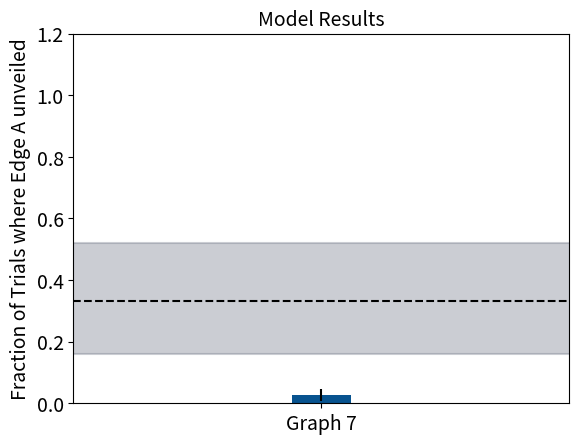

This figure's Python source:

import sys, os
import numpy as np
import scipy.stats as stats
import matplotlib.pyplot as plt

from networkx import Graph, spring_layout, draw_networkx, draw_networkx_edge_labels, get_edge_attributes


# Comments:
# 0. Theory in: https://github.com/tomov/chunking/blob/28aefc5ff5066fb0c9b626d0bbfee35b6bd8fdbf/math/chunking.pdf
# 1. Don't think re-using buckets allowed for MHwG (not that the difference is huge I think): http://www.stat.columbia.edu/npbayes/papers/neal_sampling.pdf
# 2a. Given partially observed data, do we ever observe "not an edge"? Or observation always positive? Are nodes always observed?
### Ans: We do, otherwise the trivial flat hierarchy always dominates. Not quite realistic for human behaviour though.
# 2b. Should online updating be done edge by edge?
### Ans: Shouldn't matter if no rejuvenation.
# 3. When rejuvenating, how to/should we update weights?
### Ans: After running MHwG, sample from rejuvenated particles using weights as multinomial dist, then set new weights to 1/NP.
# 4. Eq. (9) which way to calculate log P(H|D) -- update weights or recalculate whole posterior?
### Ans: For online, both should be equivalent if not rejuvenating. Full posterior safer. Use full posterior for offline sampling.


class Data:
    """ Defines a low-level graph G = (V, E). """

    def __init__(self, fname, fully_observed=True):
        """ Creates representations for data depending on level of observation. """
        if fully_observed:
            self.load_full_graph(fname)
        else:
            self.load_partial_graph(fname)

    def load_full_graph(self, fname):
        """ Creates adjacency matrix graph representation. """
        with open(fname) as f:
            self.name = f.readline().rstrip('\n')
            self.N, self.M, self.UK = list(map(int, f.readline().split()))
            self.M += self.UK
            self.graph = [[0 for ny in range(self.N)] for nx in range(self.N)]
            self.E = []
            for m in range(self.M):
                u, v = list(map(int, f.readline().split()))
                self.graph[u-1][v-1] = 1
                self.graph[v-1][u-1] = 1
                self.E.append((u, v))
        f.close()

    def load_partial_graph(self, fname):
        """ Creates adjacency matrix graph representation and notes candidate edges to unveil. """
        with open(fname) as f:
            self.name = f.readline().rstrip('\n')
            self.N, self.M, n_unknown = list(map(int, f.readline().split()))
            self.graph = [[0 for ny in range(self.N)] for nx in range(self.N)]
            self.E = []
            self.NE = []
            self.UK = []
            for m in range(self.M):
                u, v = list(map(int, f.readline().split()))
                self.graph[u-1][v-1] = 1
                self.graph[v-1][u-1] = 1
                self.E.append((u, v))
            for k in range(n_unknown):
                u, v = list(map(int, f.readline().split()))
                self.graph[u-1][v-1] = -1
                self.graph[v-1][u-1] = -1
                self.UK.append((u, v))
            for i in range(self.N):
                for j in range(i - 1):
                    if self.graph[i][j] == 0:
                        self.NE.append((i+1, j+1))
        f.close()


class HierarchyModel:
    """ Creates a hierarchy H = (G, c, p, q) and performs inference. """

    def __init__(self, D, h):
        """ Creates hierarchy representation. """
        self.alpha = h['alpha']
        self.p = stats.beta.rvs(a=1, b=1)
        self.q = stats.beta.rvs(a=1, b=1)
        self.D = D

        # Create cluster assignment using Chinese Restaurant Process.
        self.c = np.array([1])
        self.cnt = np.array([1])
        for i in range(1, self.D.N):
            probs = np.concatenate((self.cnt, np.array([self.alpha])), axis=0) / (sum(self.cnt) + self.alpha)
            c_i = np.where(np.random.multinomial(1, probs) == 1)[0][0]
            self.c = np.append(self.c, c_i + 1)
            if c_i + 1 > len(self.cnt):
                self.cnt = np.append(self.cnt, 1)
            else:
                self.cnt[c_i] += 1
        self.nclusters = len(self.cnt)

    def log_prior(self):
        """ Computes log P(H) = log P(c) + log P(p) + log P(q). """
        logp = 0
        curr = np.zeros(self.nclusters)
        curr[self.c[0]-1] = 1
        for i in range(1, self.D.N):
            c_i = self.c[i]
            if curr[c_i-1] == 0:
                logp += np.log(self.alpha) - np.log(sum(curr) + self.alpha)
            else:
                logp += np.log(curr[c_i-1]) - np.log(sum(curr) + self.alpha)
            curr[c_i-1] += 1
        assert(np.array_equal(curr, self.cnt))

        return logp + stats.beta.logpdf(self.p, a=1, b=1) + stats.beta.logpdf(self.q, a=1, b=1)

    def log_likelihood(self):
        """ Computes log P(D|H) = P(E|c, p, q). """
        graph = np.array(self.D.graph)
        not_same_cluster = np.apply_along_axis(lambda e: self.c[e[0]] == self.c[e[1]], 0, np.indices(graph.shape))
        pqs = np.full(graph.shape, self.p) * np.maximum(not_same_cluster, self.q)
        temp1 = graph - 1
        temp2 = np.log(temp1 * 2 * pqs + pqs + temp1 * -1)
        return np.sum(np.triu(temp2, k=1))

    def log_posterior(self, inference_type='offline'):
        """ Computes log P(H|D) = log P(D|H) + log P(H). """
        if inference_type == 'offline':
            return self.log_prior() + self.log_likelihood()
        return self.observed_log_posterior()

    def update_cluster(self, n, newc):
        """ Updates cluster of node n to newc. """
        if newc == self.c[n]:
            return
        self.cnt[self.c[n]-1] -= 1
        self.c[n] = newc
        if newc > self.nclusters:
            self.cnt = np.append(self.cnt, 1)
            self.nclusters += 1
        else:
            self.cnt[newc-1] += 1

    def offline_sampler(self, nsamples=5000, nburnin=1000, nsampintv=1, inference_type='offline'):
        """ Offline sampling of H using Metropolis-Hastings-within-Gibbs. """

        self.accepts = 0
        self.logpost_samples = []
        self.hsamples = dict()
        for t in range(nburnin + nsamples * nsampintv):

            # Sample c using Gibbs sampling for Dirichlet processes as in Neal (1998).
            for i in range(self.D.N):
                old_i = self.c[i]
                proposal_dist = self.cnt.copy()
                proposal_dist[self.c[i]-1] -= 1
                proposal_dist = np.append(proposal_dist, self.alpha)
                proposal_dist /= (self.D.N - 1 + self.alpha)
                cand_i = np.where(np.random.multinomial(1, proposal_dist) == 1)[0][0] + 1
                old_logpost = self.log_posterior(inference_type=inference_type)
                self.update_cluster(i, cand_i)
                new_logpost = self.log_posterior(inference_type=inference_type)
                log_accept_ratio = min(0, new_logpost - old_logpost)
                if np.log(np.random.uniform()) < log_accept_ratio:
                    self.accepts += 1
                else:
                    self.update_cluster(i, old_i)

            # Sample p.
            old_p = self.p
            ll, uu = stats.norm.cdf(0, loc=old_p, scale=0.1), stats.norm.cdf(1, loc=old_p, scale=0.1)
            cand_p = stats.norm.ppf(stats.uniform.rvs(loc=ll, scale=uu-ll), loc=old_p, scale=0.1)
            assert(cand_p > 0 and cand_p < 1)
            old_logpost = self.log_posterior(inference_type=inference_type)
            self.p = cand_p
            new_logpost = self.log_posterior(inference_type=inference_type)
            cdf_corr_new = np.log(stats.norm.cdf(1, loc=cand_p, scale=0.1) - stats.norm.cdf(0, loc=cand_p, scale=0.1))
            cdf_corr_old = np.log(stats.norm.cdf(1, loc=old_p, scale=0.1) - stats.norm.cdf(0, loc=old_p, scale=0.1))
            log_accept_ratio = min(0, new_logpost - old_logpost + cdf_corr_new - cdf_corr_old)
            if np.log(np.random.uniform()) < log_accept_ratio:
                self.accepts += 1
            else:
                self.p = old_p

            # Sample q.
            old_q = self.q
            ll, uu = stats.norm.cdf(0, loc=old_q, scale=0.1), stats.norm.cdf(1, loc=old_q, scale=0.1)
            cand_q = stats.norm.ppf(stats.uniform.rvs(loc=ll, scale=uu-ll), loc=old_q, scale=0.1)
            assert(cand_q > 0 and cand_q < 1)
            old_logpost = self.log_posterior(inference_type=inference_type)
            self.q = cand_q
            new_logpost = self.log_posterior(inference_type=inference_type)
            cdf_corr_new = np.log(stats.norm.cdf(1, loc=cand_q, scale=0.1) - stats.norm.cdf(0, loc=cand_q, scale=0.1))
            cdf_corr_old = np.log(stats.norm.cdf(1, loc=old_q, scale=0.1) - stats.norm.cdf(0, loc=old_q, scale=0.1))
            log_accept_ratio = min(0, new_logpost - old_logpost + cdf_corr_new - cdf_corr_old)
            if np.log(np.random.uniform()) < log_accept_ratio:
                self.accepts += 1
            else:
                self.q = old_q

            # Statistics and collection.
            self.logpost_samples.append(self.log_posterior(inference_type=inference_type))
            if t < nburnin:
                if (t + 1) % 100 == 0:
                    print(f'{t+1} samples burnt-in. Acceptance rate: {100 * (self.accepts / ((t+1) * (self.D.N + 2))):.2f}%.')
            else:
                if (t + 1 - nburnin) % nsampintv == 0:
                    self.hsamples[t] = (self.c.copy(), self.cnt.copy(), self.p, self.q)
                if (t + 1 - nburnin) % (100 * nsampintv) == 0:
                    print(f'{(t + 1 - nburnin) / nsampintv} samples collected. Acceptance rate: {100 * (self.accepts / ((t+1) * (self.D.N + 2))):.2f}%.')

        self.bestk_samples(nburnin, nsamples, nsampintv)

    def bestk_samples(self, nburnin, nsamples, nsampintv):
        """ Sort the samples by P(H|D). """
        self.best_hsamples = []
        valids = np.argsort(np.array(self.logpost_samples)[nburnin+nsampintv-1::nsampintv])
        assert(len(valids) == nsamples)
        for k in valids:
            self.best_hsamples.append(self.hsamples[nburnin + (k+1) * nsampintv - 1])

    def init_particles(self):
        """ Initialize particles using P(H). """
        self.particles = []
        for _ in range(self.NP):
            samp_p = stats.beta.rvs(a=1, b=1)
            samp_q = stats.beta.rvs(a=1, b=1)
            samp_c = np.array([1])
            samp_cnt = np.array([1])
            for i in range(1, self.D.N):
                probs = np.concatenate((samp_cnt, np.array([self.alpha])), axis=0) / (sum(samp_cnt) + self.alpha)
                c_i = np.where(np.random.multinomial(1, probs) == 1)[0][0]
                samp_c = np.append(samp_c, c_i + 1)
                if c_i + 1 > len(samp_cnt):
                    samp_cnt = np.append(samp_cnt, 1)
                else:
                    samp_cnt[c_i] += 1
            self.particles.append((samp_c, samp_cnt, samp_p, samp_q))

        self.weights = np.array([1 / self.NP for _ in range(self.NP)])

    def singleton_log_likelihood(self, edge, c, p, q):
        """ Computes P(e|H) for a single observed edge. """
        u, v = edge
        if c[u-1] == c[v-1]:
            return np.log(p)
        else:
            return np.log(p * q)

    def singleton_neg_log_likelihood(self, edge, c, p, q):
        """ Computes P(not e|H) for a single observed edge. """
        u, v = edge
        if c[u-1] == c[v-1]:
            return np.log(1 - p)
        else:
            return np.log(1 - p * q)

    def update_weights(self, edge, is_in=True):
        """ Feeds a single observation and updates the importance weights accordingly. """
        for k in range(self.NP):
            c, cnt, p, q = self.particles[k]
            if is_in:
                logp = self.singleton_log_likelihood(edge, c, p, q)
            else:
                logp = self.singleton_neg_log_likelihood(edge, c, p, q)
            self.weights[k] *= np.exp(logp)
        self.weights /= np.sum(self.weights)

    def observed_log_posterior(self):
        """ Computes log P(H|D) for observed data. """
        logp = self.log_prior()
        for edge in self.D.E:
            logp += self.singleton_log_likelihood(edge, self.c, self.p, self.q)
        for edge in self.D.NE:
            logp += self.singleton_neg_log_likelihood(edge, self.c, self.p, self.q)
        return logp

    def rejuvenate(self, niter=10):
        """ Perform iterations of MH-within-Gibbs and update particles. """

        # Perform `niter` steps of MHwG independently for each particle.
        for t in range(1, niter + 1):
            for k in range(self.NP):
                self.c, self.cnt = self.particles[k][0].copy(), self.particles[k][1].copy()
                self.p, self.q = self.particles[k][2], self.particles[k][3]
                self.nclusters = len(self.cnt)

                for i in range(self.D.N):
                    old_i = self.c[i]
                    proposal_dist = self.cnt.copy()
                    proposal_dist[self.c[i]-1] -= 1
                    proposal_dist = np.append(proposal_dist, self.alpha)
                    proposal_dist /= (self.D.N - 1 + self.alpha)
                    cand_i = np.where(np.random.multinomial(1, proposal_dist) == 1)[0][0] + 1
                    old_logpost = self.observed_log_posterior()
                    self.update_cluster(i, cand_i)
                    new_logpost = self.observed_log_posterior()
                    log_accept_ratio = min(0, new_logpost - old_logpost)
                    if np.log(np.random.uniform()) > log_accept_ratio:
                        self.update_cluster(i, old_i)

                old_p = self.p
                ll, uu = stats.norm.cdf(0, loc=old_p, scale=0.1), stats.norm.cdf(1, loc=old_p, scale=0.1)
                cand_p = stats.norm.ppf(stats.uniform.rvs(loc=ll, scale=uu-ll), loc=old_p, scale=0.1)
                old_logpost = self.observed_log_posterior()
                self.p = cand_p
                new_logpost = self.observed_log_posterior()
                cdf_corr_new = np.log(stats.norm.cdf(1, loc=cand_p, scale=0.1) - stats.norm.cdf(0, loc=cand_p, scale=0.1))
                cdf_corr_old = np.log(stats.norm.cdf(1, loc=old_p, scale=0.1) - stats.norm.cdf(0, loc=old_p, scale=0.1))
                log_accept_ratio = min(0, new_logpost - old_logpost + cdf_corr_new - cdf_corr_old)
                if np.log(np.random.uniform()) > log_accept_ratio:
                    self.p = old_p

                # Sample q.
                old_q = self.q
                ll, uu = stats.norm.cdf(0, loc=old_q, scale=0.1), stats.norm.cdf(1, loc=old_q, scale=0.1)
                cand_q = stats.norm.ppf(stats.uniform.rvs(loc=ll, scale=uu-ll), loc=old_q, scale=0.1)
                old_logpost = self.observed_log_posterior()
                self.q = cand_q
                new_logpost = self.observed_log_posterior()
                cdf_corr_new = np.log(stats.norm.cdf(1, loc=cand_q, scale=0.1) - stats.norm.cdf(0, loc=cand_q, scale=0.1))
                cdf_corr_old = np.log(stats.norm.cdf(1, loc=old_q, scale=0.1) - stats.norm.cdf(0, loc=old_q, scale=0.1))
                log_accept_ratio = min(0, new_logpost - old_logpost + cdf_corr_new - cdf_corr_old)
                if np.log(np.random.uniform()) > log_accept_ratio:
                    self.q = old_q

                self.particles[k] = (self.c.copy(), self.cnt.copy(), self.p, self.q)

        # Re-sample new particles and reset the weights to 1/NP.
        new_indices = np.random.multinomial(self.NP, self.weights)
        new_particles = []
        for j in range(self.NP):
            for _ in range(new_indices[j]):
                new_particles.append(self.particles[j])
        self.particles = new_particles
        self.weights = np.array([1 / self.NP for _ in range(self.NP)])

    def online_sampler(self, NP=50000):
        """ Online sampling of H using importance sampling + particle filtering. """
        self.NP = NP
        self.init_particles()
        for edge in self.D.E:
            self.update_weights(edge, is_in=True)
            #self.rejuvenate()
        for edge in self.D.NE:
            self.update_weights(edge, is_in=False)
            #self.rejuvenate()

    def unveil(self, phdtype='full'):
        """ Decides which edge to unveil, from the list of unknown edges.
            For online inference, phdtype = 'full' or 'weight' to compute P(H|D).
        """
        def olp(particle):
            self.c, self.cnt, self.p, self.q = particle
            self.nclusters = len(self.cnt)
            return self.observed_log_posterior()

        def add_uk(edge, particle, is_in):
            c, cnt, p, q = particle
            if is_in:
                return self.singleton_log_likelihood(edge, c, p, q)
            return self.singleton_neg_log_likelihood(edge, c, p, q)

        self.action_entropys = []
        for edge in self.D.UK:

            # Compute H(H|D with edge) * P(edge|D).
            if phdtype == 'full':
                self.D.E.append(edge)
                logposts = np.array(list(map(olp, self.particles)))
            else:
                uklogp = np.array(list(map(lambda pp: add_uk(edge, pp, True), self.particles)))
                uklogpd = self.weights * np.exp(uklogp)
                uklogpd /= np.sum(uklogpd)
                logposts = np.log(uklogpd)
            with_entropy = -1 * np.sum(logposts * self.weights)
            logpeds = np.array(list(map(lambda pc: np.exp(self.singleton_log_likelihood(edge, pc[0], pc[2], pc[3])), self.particles)))
            with_prob = np.sum(logpeds * self.weights)
            if phdtype == 'full':
                self.D.E = self.D.E[:-1]

            # Compute H(H|D without edge) * P(no edge|D).
            if phdtype == 'full':
                self.D.NE.append(edge)
                logposts = np.array(list(map(olp, self.particles)))
            else:
                uklogp = np.array(list(map(lambda pp: add_uk(edge, pp, False), self.particles)))
                uklogpd = self.weights * np.exp(uklogp)
                uklogpd /= np.sum(uklogpd)
                logposts = np.log(uklogpd)
            without_entropy = -1 * np.sum(logposts * self.weights)
            logpeds = np.array(list(map(lambda pc: np.exp(self.singleton_neg_log_likelihood(edge, pc[0], pc[2], pc[3])), self.particles)))
            without_prob = np.sum(logpeds * self.weights)
            if phdtype == 'full':
                self.D.NE = self.D.NE[:-1]

            self.action_entropys.append(with_entropy * with_prob + without_entropy * without_prob)

        for j in range(len(self.D.UK)):
            print(f'For edge {self.D.UK[j]}, H(H|D, a) = {self.action_entropys[j]}.')

    def plot_partial_graph(self, action='save'):
        """ Plot graphs for edge unveiling. """
        uid = 200
        while os.path.isfile(f'{uid}_{self.D.name}.png'):
            uid += 1

        r = lambda: np.random.randint(low=0, high=256)
        ng = Graph()
        for i in range(self.D.N):
            ng.add_node(i + 1)
        for u, v in self.D.E:
            ng.add_edge(u, v, entropy='')
        for w in range(len(self.D.UK)):
            ng.add_edge(self.D.UK[w][0], self.D.UK[w][1], entropy='{:.3f}'.format(self.action_entropys[w]))
        colormap = []
        for ee in ng.edges:
            if ee in self.D.UK:
                colormap.append('red')
            else:
                colormap.append('black')
        plt.figure()
        plt.title('Edge Unveiling')
        pos = spring_layout(ng)
        draw_networkx(ng, pos, node_color='#D3D3D3', edge_color=colormap)
        edge_labels = get_edge_attributes(ng, 'entropy')
        draw_networkx_edge_labels(ng, pos, edge_labels=edge_labels)
        if action == 'save':
            plt.savefig(f'{uid}_{self.D.name}.png')
            plt.close()
        elif action == 'show':
            plt.show()

    def plot_graphs(self, action='save'):
        """ Plot various statistics. """
        uid = 100
        while os.path.isfile(f'{uid}_{self.D.name}_logpost.png'):
            uid += 1

        # Log-posterior graph.
        plt.figure()
        plt.rc('font',size=14)
        plt.rc('axes',titlesize=14)
        plt.rc('axes',labelsize=14)
        plt.title(f'Log-Posterior')
        plt.xlabel('Iterations')
        plt.ylabel('P(H|D)')
        plt.plot(self.logpost_samples)
        if action == 'save':
            plt.savefig(f'{uid}_{self.D.name}_logpost.png')
            plt.close()
        elif action == 'show':
            plt.show()

        # Displaying H.
        for bidx in range(1, 6):
            bestc = self.best_hsamples[-bidx][0]
            print(f'No. {bidx} clustering: {bestc}.')
            colormap = dict()
            r = lambda: np.random.randint(low=0, high=256)
            for k in range(1, max(bestc) + 1):
                colormap[k] = '#{:02x}{:02x}{:02x}'.format(r(), r(), r())
            ng = Graph()
            node_colors = []
            for i in range(self.D.N):
                ng.add_node(i + 1)
                node_colors.append(colormap[bestc[i]])
            ng.add_edges_from(self.D.E)
            plt.figure()
            plt.title('Hierarchical Clusters')
            draw_networkx(ng, node_color=node_colors)
            if action == 'save':
                plt.savefig(f'{uid}_{self.D.name}_{bidx}hgraph.png')
                plt.close()
            elif action == 'show':
                plt.show()

    def plot_christmas_graph(self, action='save'):
        """ Plot graph for human experiments. """
        ng = Graph()
        for i in range(self.D.N):
            ng.add_node(i + 1)
        for u, v in self.D.E:
            ng.add_edge(u, v, llabel='')
        chrval = 65
        for w in range(len(self.D.UK)):
            ng.add_edge(self.D.UK[w][0], self.D.UK[w][1], llabel=chr(chrval))
            chrval += 1
        colormap = []
        for ee in ng.edges:
            if ee in self.D.UK:
                colormap.append('red')
            else:
                colormap.append('black')
        plt.figure()
        plt.axis('off')
        pos = spring_layout(ng)
        draw_networkx(ng, pos, with_labels=False, node_color='black', edge_color=colormap)
        edge_labels = get_edge_attributes(ng, 'llabel')
        draw_networkx_edge_labels(ng, pos, edge_labels=edge_labels, font_color='red', font_weight='bold', font_size=14)
        if action == 'save':
            plt.savefig(f'christmas_{self.D.name}.png')
            plt.close()
        elif action == 'show':
            plt.show()


def demo1(fname, nsamples=5000, nburnin=100):
    """ Perform offline inference on a given (completely observed) graph and display results. """
    h = {'alpha': 1.5}
    D = Data(fname)
    hm = HierarchyModel(D, h)
    hm.offline_sampler(nsamples=nsamples, nburnin=nburnin)
    hm.plot_graphs()

def demo2(fname, inference_type='offline', nsamples=5000, nburnin=1000):
    """ Perform online inference on a partially observed graph, and make a decision on which edge to unveil next. """
    h = {'alpha': 1.5}
    D = Data(fname, fully_observed=False)
    hm = HierarchyModel(D, h)
    if inference_type == 'offline':
        hm.offline_sampler(nsamples=nsamples, nburnin=nburnin, inference_type='online')
        print('Top particles after offline sampling:')
        for top in hm.best_hsamples[-5:]:
            print(top[0])

        # Testing with MAP.
        # hm.particles = []
        # for top in hm.best_hsamples[round(0.9 * len(hm.best_hsamples)):]:
        #     hm.particles.append(top)
        #     print(top[0])
        # hm.NP = len(hm.particles)
        # hm.weights = np.array([1 / hm.NP for _ in range(hm.NP)])
        # print('Unveiling edges...')
        # hm.unveil()
        # hm.plot_partial_graph()

        # Testing with full offline posterior.
        hm.particles = hm.best_hsamples
        hm.NP = len(hm.particles)
        hm.weights = np.array([1 / hm.NP for _ in range(hm.NP)])
        print('Unveiling edges...')
        hm.unveil()
        hm.plot_partial_graph()
    else:
        hm.online_sampler()
        print('Top particles after online sampling:')
        for top in np.argsort(hm.weights)[-5:]:
            print(hm.particles[top][0])
        print('Unveiling edges...')
        hm.unveil()
        hm.plot_partial_graph()

def demo3(fname):
    """ Plot Christmas graphs. """
    h = {'alpha': 1.5}
    D = Data(fname, fully_observed=False)
    hm = HierarchyModel(D, h)
    hm.plot_christmas_graph()


# flist = ['data/square.txt', 'data/linear.txt', 'data/parallel.txt', 'data/paris.txt', 'data/inception.txt', 'data/partial_solway1.txt', 'data/partial_demon.txt']
# flist = ['data/inception.txt']
# for file in flist:
#     demo1(file)
#     for _ in range(15):
#         demo2(file)
#     demo3(file)


# 1: Square (A is diag)
# 2: Linear (A is isolated)
# 3: Parallel (A is 1-6, B is center): [1 for _ in range(8)] + [0.5 for _ in range(10)] + [0 for _ in range(7)]
# 4: Demon (A connects stars)
# 5: Paris (A is inner circle): [1 for _ in range(13)] + [0.5 for _ in range(12)]
# 6: Solway (A is smaller, B is center)
# 7: Inception (A is center, B is next, C is smallest)
def plot_model_results(action='save'):
    """ Plot model results. """
    plt.figure()
    plt.rc('font',size=14)
    plt.rc('axes',titlesize=14)
    plt.rc('axes',labelsize=14)
    plt.title(f'Model Results')
    plt.ylabel('Fraction of Trials where Edge A unveiled')
    ax = plt.gca()
    plt.ylim((0.0, 1.2))
    plt.xlim((0.0, 5))
    results = [1/3 for _ in range(2)] + [0 for _ in range(23)]
    N = len(results)
    assert(N == 25)
    ax.bar([2.5], [sum(results)/N], yerr=[np.std(results, ddof=1) /(N ** 0.5)], width=0.6, color='#07538F')
    plt.xticks([2.5], ['Graph 7'])
    low95, high95 = stats.binom.ppf(0.025,n=N, p=1/3) / N, stats.binom.ppf(0.975,n=N, p=1/3) / N
    plt.axhline(y=low95, alpha=0.4, color='#7D8491')
    plt.axhline(y=high95, alpha=0.4, color='#7D8491')
    ax.axhspan(low95, high95, facecolor='#7D8491', alpha=0.4)
    plt.axhline(y=1/3, linestyle='--', color='black')
    if action == 'show':
        plt.show()
    else:
        plt.savefig(action)

plot_model_results('graph7.png')
